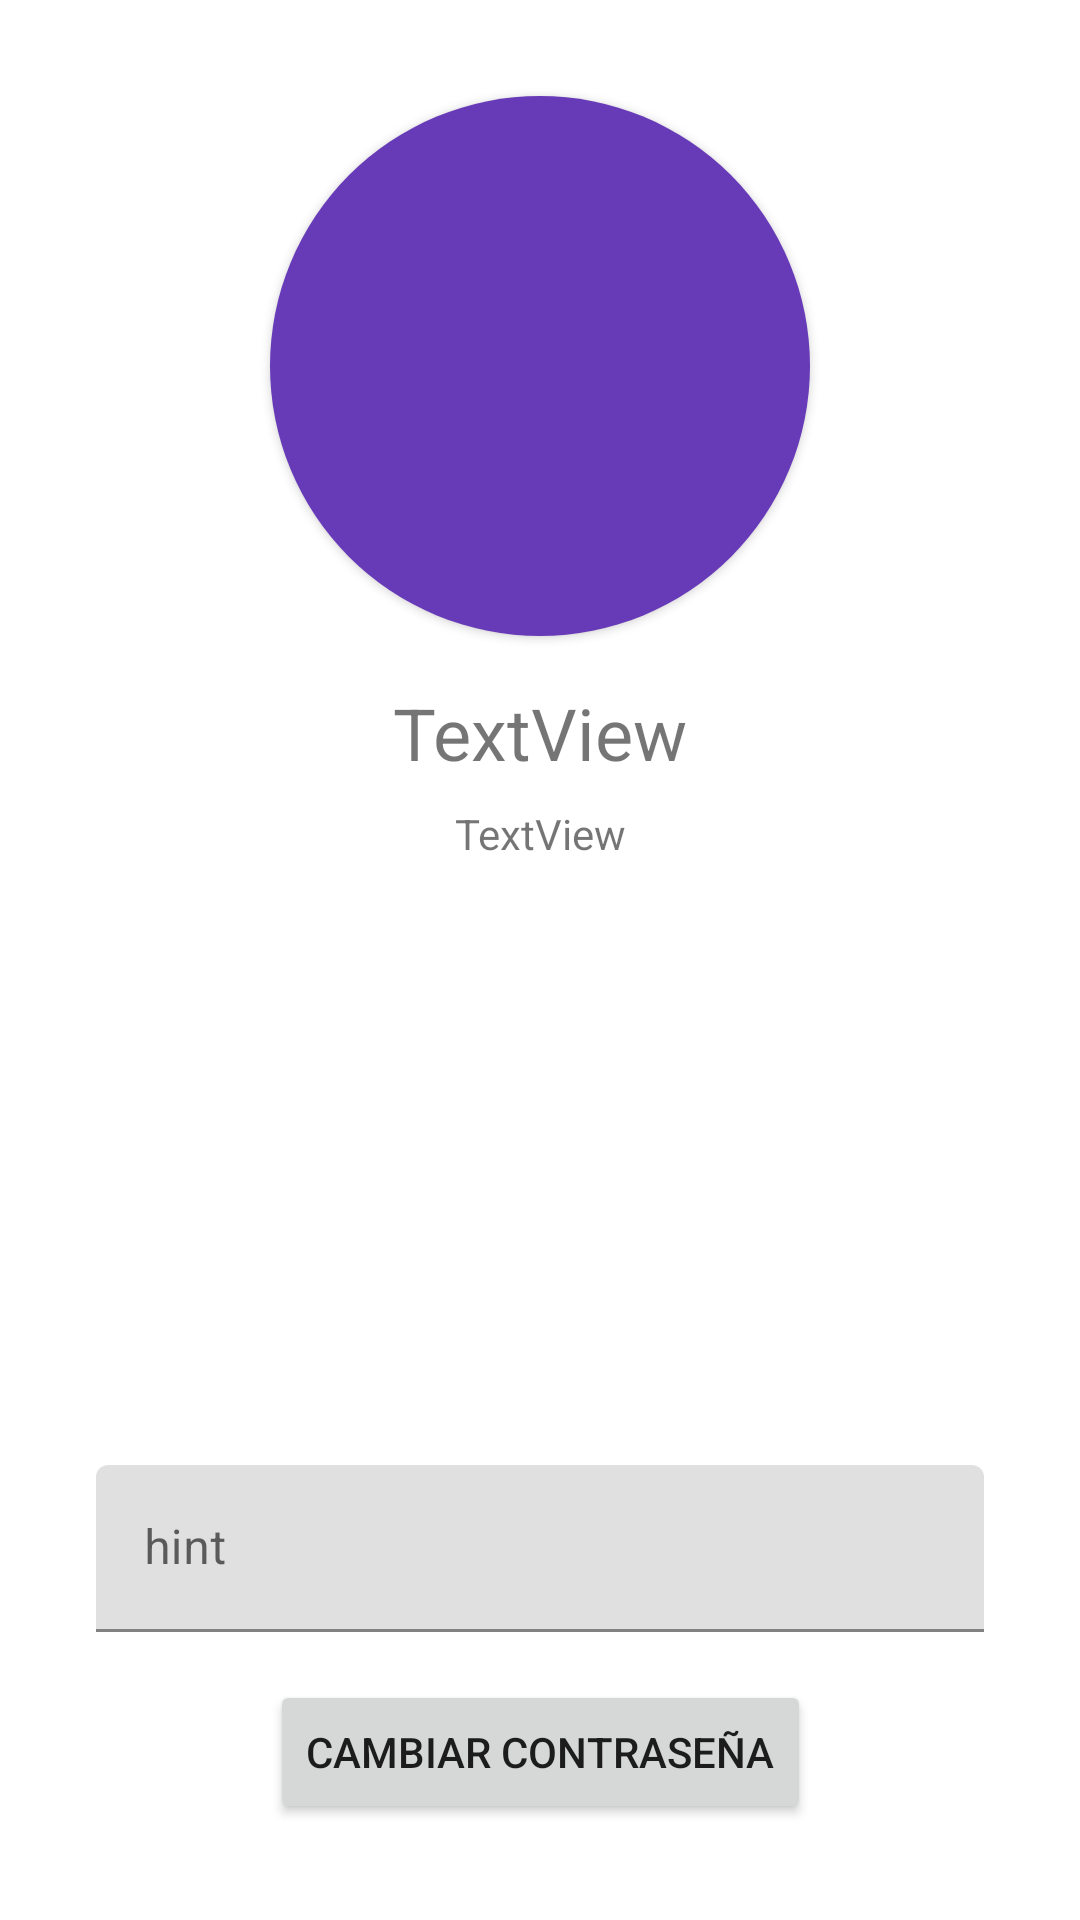

Here is an Android app screen rendered from its layout file. Give the layout XML and the strings, colors and styles it references.
<!-- AndroidManifest.xml: application theme Theme.FirestoreEjemploKotlin -->
<!-- res/layout/activity_profile.xml -->
<?xml version="1.0" encoding="utf-8"?>
<androidx.constraintlayout.widget.ConstraintLayout xmlns:android="http://schemas.android.com/apk/res/android"
    xmlns:app="http://schemas.android.com/apk/res-auto"
    xmlns:tools="http://schemas.android.com/tools"
    android:layout_width="match_parent"
    android:layout_height="match_parent"
    tools:context=".activites.ProfileActivity">

    <com.google.android.material.textfield.TextInputLayout
        android:id="@+id/newpassET"
        android:layout_width="0dp"
        android:layout_height="wrap_content"
        android:layout_marginStart="32dp"
        android:layout_marginEnd="32dp"
        android:layout_marginBottom="16dp"
        app:layout_constraintBottom_toTopOf="@+id/changepassBtn"
        app:layout_constraintEnd_toEndOf="parent"
        app:layout_constraintStart_toStartOf="parent">

        <com.google.android.material.textfield.TextInputEditText
            android:layout_width="match_parent"
            android:layout_height="wrap_content"
            android:hint="hint" />
    </com.google.android.material.textfield.TextInputLayout>

    <Button
        android:id="@+id/changepassBtn"
        android:layout_width="wrap_content"
        android:layout_height="wrap_content"
        android:layout_marginBottom="32dp"
        android:text="Cambiar contraseña"
        app:layout_constraintBottom_toBottomOf="parent"
        app:layout_constraintEnd_toEndOf="parent"
        app:layout_constraintStart_toStartOf="parent" />

    <androidx.cardview.widget.CardView
        android:id="@+id/cardView"
        android:layout_width="wrap_content"
        android:layout_height="wrap_content"
        android:layout_marginTop="32dp"
        app:cardCornerRadius="90dp"
        app:layout_constraintEnd_toEndOf="parent"
        app:layout_constraintStart_toStartOf="parent"
        app:layout_constraintTop_toTopOf="parent">

        <ImageView
            android:id="@+id/profileImg"
            android:layout_width="180dp"
            android:layout_height="180dp"
            android:background="#673AB7"
            android:scaleType="centerCrop"
            app:srcCompat="@drawable/ic_launcher_foreground" />
    </androidx.cardview.widget.CardView>

    <TextView
        android:id="@+id/profileUserTV"
        android:layout_width="wrap_content"
        android:layout_height="wrap_content"
        android:layout_marginTop="16dp"
        android:text="TextView"
        android:textSize="24sp"
        app:layout_constraintEnd_toEndOf="parent"
        app:layout_constraintStart_toStartOf="parent"
        app:layout_constraintTop_toBottomOf="@+id/cardView" />

    <TextView
        android:id="@+id/profileEmailTV"
        android:layout_width="wrap_content"
        android:layout_height="wrap_content"
        android:layout_marginTop="8dp"
        android:text="TextView"
        app:layout_constraintEnd_toEndOf="parent"
        app:layout_constraintStart_toStartOf="parent"
        app:layout_constraintTop_toBottomOf="@+id/profileUserTV" />
</androidx.constraintlayout.widget.ConstraintLayout>
<!-- resources referenced by this layout -->
<resources>
  <style name="Theme.FirestoreEjemploKotlin" parent="Theme.MaterialComponents.DayNight.DarkActionBar">
          
          <item name="colorPrimary">@color/purple_500</item>
          <item name="colorPrimaryVariant">@color/purple_700</item>
          <item name="colorOnPrimary">@color/white</item>
          
          <item name="colorSecondary">@color/teal_200</item>
          <item name="colorSecondaryVariant">@color/teal_700</item>
          <item name="colorOnSecondary">@color/black</item>
          
          <item name="android:statusBarColor" tools:targetApi="l">?attr/colorPrimaryVariant</item>
          
      </style>
  <!-- not gathered from this repository: default colours our renderer supplied (Android Studio template values) -->
  <color name="purple_500">#FF6200EE</color>
  <color name="purple_700">#FF3700B3</color>
  <color name="teal_200">#FF03DAC5</color>
  <color name="teal_700">#FF018786</color>
  <color name="black">#FF000000</color>
  <color name="white">#FFFFFFFF</color>
</resources>
